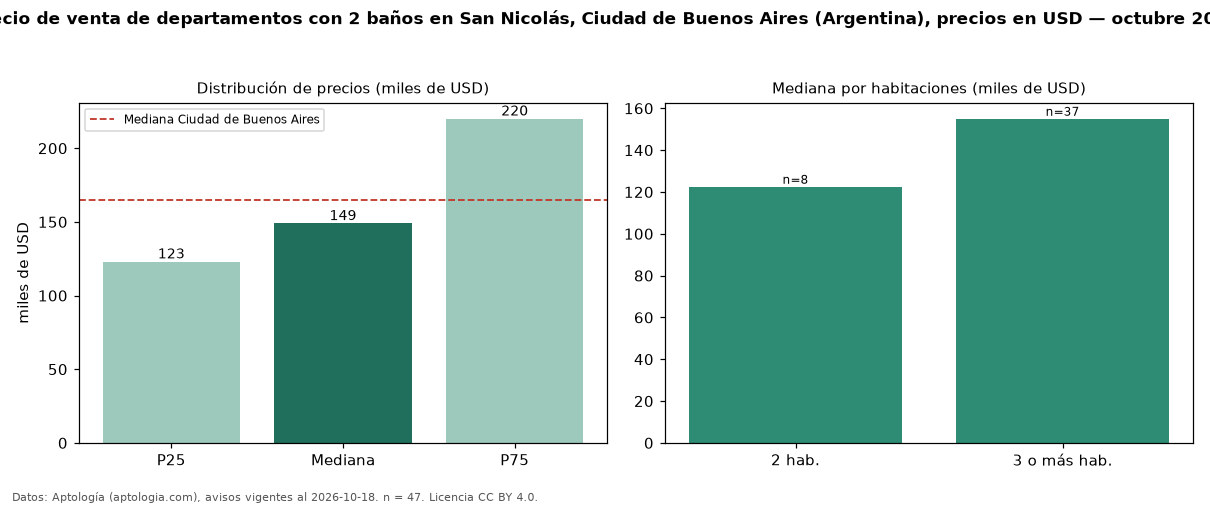

Source data for this figure (header and first rows):
seccion, metrica, valor, moneda, n
filtro, ban2, con 2 baños, , 47
precio, p25, 123000, USD, 47
precio, mediana, 149000, USD, 47
precio, p75, 220000, USD, 47
precio, minimo, 80000, USD, 47
precio, maximo, 375000, USD, 47
m2, mediana_precio_m2, 1437, USD, 46
m2, area_mediana_m2, 115.0, m2, 46
banos, mediana_banos, 2.0, , 
habitaciones, 2, 122500, USD, 8
habitaciones, 3+, 155000, USD, 37
ciudad, mediana_ciudad_referencia, 165000, USD, 
ciudad, mediana_m2_ciudad, 2558, USD, 
fuente, fecha_datos, 2026-10-18, , 
fuente, atribucion, https://www.aptologia.com/ar, , 
fuente, licencia, CC BY 4.0, , 
